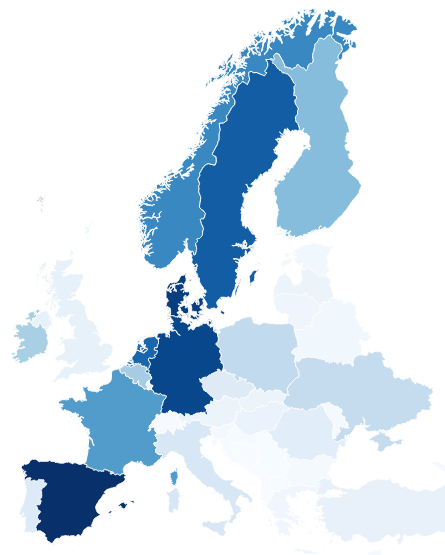
D3 v7 page, settled after 360 driven frames (6 s of simulated time); the page loaded 2 data file(s).


        const svg = d3.select("svg");
        const width = +svg.attr("width");
        const height = +svg.attr("height");

        // Load the geoJSON and CSV data
        Promise.all([
            d3.json("europe_map.json"),
            d3.csv("Geomap.csv")
        ]).then(([geoData, csvData]) => {
            // Create a map for the CSV data for easy lookup
            const dataMap = new Map();
            csvData.forEach(d => {
                dataMap.set(d.RegionCode, +d.TotalValue);
            });

            // Define a projection
            const projection = d3.geoMercator()
                .fitSize([width, height], geoData);

            // Define a path generator
            const path = d3.geoPath().projection(projection);

            // Draw the countries
            svg.selectAll("path")
                .data(geoData.features)
                .enter().append("path")
                .attr("class", "country")
                .attr("d", path)
                .attr("fill", d => {
                    const value = dataMap.get(d.properties.ISO2); // Using ISO2 for matching
                    return value ? d3.interpolateBlues(value / 50000) : "#ccc"; // Example scaling
                })
                .on("mouseover", function(event, d) {
                    d3.select(this).style("fill", "orange"); // Highlight on hover
                })
                .on("mouseout", function(event, d) {
                    const value = dataMap.get(d.properties.ISO2);
                    d3.select(this).style("fill", value ? d3.interpolateBlues(value / 50000) : "#ccc");
                });
        });
    

### data: europe_map.json
{
 "type": "FeatureCollection",
 "features": [
  {
   "type": "Feature",
   "properties": {
    "FID": 0.0,
    "FIPS": "AJ",
    "ISO2": "AZ",
    "ISO3": "AZE",
    "UN": 31,
    "NAME": "Azerbaijan",
    "AREA": 8260,
    "POP2005": 8352021,
    "REGION": 142,
    "SUBREGION": 145,
    "LON": 47.4,
    "LAT": 40.43
   },
   "geometry": {
    "type": "MultiPolygon",
    "coordinates": "[... 4 items]"
   }
  },
  {
   "type": "Feature",
   "properties": {
    "FID": 0.0,
    "FIPS": "AL",
    "ISO2": "AL",
    "ISO3": "ALB",
    "UN": 8,
    "NAME": "Albania",
    "AREA": 2740,
    "POP2005": 3153731,
    "REGION": 150,
    "SUBREGION": 39,
    "LON": 20.07,
    "LAT": 41.14
   },
   "geometry": {
    "type": "Polygon",
    "coordinates": "[... 1 items]"
   }
  },
  {
   "type": "Feature",
   "properties": {
    "FID": 0.0,
    "FIPS": "AM",
    "ISO2": "AM",
    "ISO3": "ARM",
    "UN": 51,
    "NAME": "Armenia",
    "AREA": 2820,
    "POP2005": 3017661,
    "REGION": 142,
    "SUBREGION": 145,
    "LON": 44.56,
    "LAT": 40.53
   },
   "geometry": {
    "type": "MultiPolygon",
    "coordinates": "[... 2 items]"
   }
  },
  {
   "type": "Feature",
   "properties": {
    "FID": 0.0,
    "FIPS": "BK",
    "ISO2": "BA",
    "ISO3": "BIH",
    "UN": 70,
    "NAME": "Bosnia and Herzegovina",
    "AREA": 5120,
    "POP2005": 3915238,
    "REGION": 150,
    "SUBREGION": 39,
    "LON": 17.79,
    "LAT": 44.17
   },
   "geometry": {
    "type": "Polygon",
    "coordinates": "[... 1 items]"
   }
  },
  {
   "type": "Feature",
   "properties": {
    "FID": 0.0,
    "FIPS": "BU",
    "ISO2": "BG",
    "ISO3": "BGR",
    "UN": 100,
    "NAME": "Bulgaria",
    "AREA": 11063,
    "POP2005": 7744591,
    "REGION": 150,
    "SUBREGION": 151,
    "LON": 25.23,
    "LAT": 42.76
   },
   "geometry": {
    "type": "Polygon",
    "coordinates": "[... 1 items]"
   }
  },
  {
   "type": "Feature",
   "properties": {
    "FID": 0.0,
    "FIPS": "CY",
    "ISO2": "CY",
    "ISO3": "CYP",
    "UN": 196,
    "NAME": "Cyprus",
    "AREA": 924,
    "POP2005": 836321,
    "REGION": 142,
    "SUBREGION": 145,
    "LON": 33.22,
    "LAT": 35.04
   },
   "geometry": {
    "type": "Polygon",
    "coordinates": "[... 1 items]"
   }
  },
  {
   "type": "Feature",
   "properties": {
    "FID": 0.0,
    "FIPS": "DA",
    "ISO2": "DK",
    "ISO3": "DNK",
    "UN": 208,
    "NAME": "Denmark",
    "AREA": 4243,
    "POP2005": 5416945,
    "REGION": 150,
    "SUBREGION": 154,
    "LON": 9.264,
    "LAT": 56.06
   },
   "geometry": {
    "type": "MultiPolygon",
    "coordinates": "[... 18 items]"
   }
  },
  {
   "type": "Feature",
   "properties": {
    "FID": 0.0,
    "FIPS": "EI",
    "ISO2": "IE",
    "ISO3": "IRL",
    "UN": 372,
    "NAME": "Ireland",
    "AREA": 6889,
    "POP2005": 4143294,
    "REGION": 150,
    "SUBREGION": 154,
    "LON": -8.152,
    "LAT": 53.18
   },
   "geometry": {
    "type": "MultiPolygon",
    "coordinates": "[... 5 items]"
   }
  },
  "... 42 more items"
 ]
}

### data: Geomap.csv
RegionName, RegionCode, Time, TotalValue
Belgium, BE, 2017, 17419
Bulgaria, BG, 2017, 1187
Cyprus, CY, 2017, 206
Czechia, CZ, 2017, 4472
Germany, DE, 2017, 22351
Denmark, DK, 2017, 36330
Estonia, EE, 2017, 1787
Greece, GR, 2017, 1682
Spain, ES, 2017, 28639
Finland, FI, 2017, 18437
France, FR, 2017, 34284
Croatia, HR, 2017, 599
Hungary, HU, 2017, 3016
Ireland, IE, 2017, 12587
Iceland, IS, 2017, 2646
Italy, IT, 2017, 8032
Lithuania, LT, 2017, 990
Luxembourg, LU, 2017, 426
Latvia, LV, 2017, 6947
Malta, MT, 2017, 571
Netherlands, NL, 2017, 31892
Norway, NO, 2017, 29379
Poland, PL, 2017, 15109
Portugal, PT, 2017, 2942
Romania, RO, 2017, 2164
Sweden, SE, 2017, 43685
Slovenia, SI, 2017, 787
Slovakia, SK, 2017, 2080
United Kingdom, GB, 2017, 327035
Albania, AL, 2017, 127
Montenegro, ME, 2017, 43
North Macedonia, MK, 2017, 4
Serbia, RS, 2017, 315
Turkey, TR, 2017, 131
Kosovo, XKG, 2017, 9
Austria, AT, 2017, 4222
Bosnia and Herzegovina, BA, 2017, 16
EU/EEA, EU/EEA, 2017, 28483
Belgium, BE, 2018, 16298
Bulgaria, BG, 2018, 1164
Cyprus, CY, 2018, 305
Czechia, CZ, 2018, 4481
Germany, DE, 2018, 28376
Denmark, DK, 2018, 36955
Estonia, EE, 2018, 1701
Greece, GR, 2018, 1655
Spain, ES, 2018, 34561
Finland, FI, 2018, 18834
France, FR, 2018, 11012
Croatia, HR, 2018, 963
Hungary, HU, 2018, 3044
Ireland, IE, 2018, 13264
Iceland, IS, 2018, 2185
Italy, IT, 2018, 7840
Lithuania, LT, 2018, 700
Luxembourg, LU, 2018, 448
Latvia, LV, 2018, 5852
Malta, MT, 2018, 684
Netherlands, NL, 2018, 28642
Norway, NO, 2018, 30944
... 254 more rows